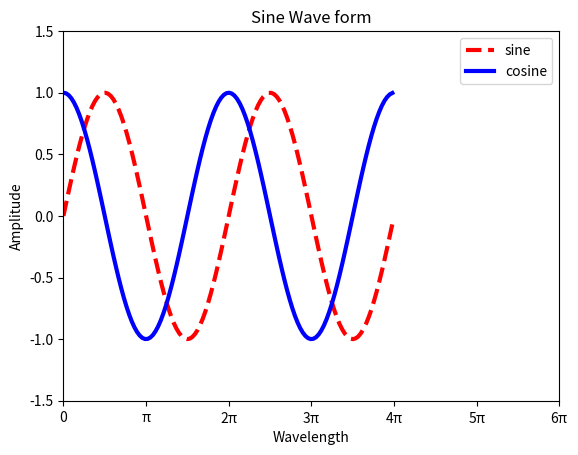

Generate this figure with matplotlib:
#Python program to plot a sine and cosines waves

#import modules
import numpy as np
import matplotlib.pyplot as plt

#Compute x and y values for plotting
x=np.arange(0,4*np.pi,0.1)
#or x=np.linspace(0,4*np.pi,200)
y1=np.sin(x)
y2=np.cos(x)

#plot the figure
plt.figure()
plt.plot(x,y1,color="red",linestyle="--",linewidth=3,label="sine")#generate sine
plt.plot(x,y2, color="blue",linestyle="-",linewidth=3,label="cosine")#generate cosine

#Label the figure
plt.title("Sine Wave form")
plt.xlabel("Wavelength")
plt.ylabel("Amplitude")
plt.legend()


#Manipulate the axis limit
plt.xlim(0,6*np.pi)
plt.ylim(-1.5,1.5)

#Change the x-axis tick labels(To show pi)- optional
#Uncomment to see
plt.xticks([0*np.pi,1*np.pi,2*np.pi,3*np.pi,4*np.pi,5*np.pi,6*np.pi],['0','$\mathregular{\pi}$',
'2$\mathregular{\pi}$','3$\mathregular{\pi}$','4$\mathregular{\pi}$','5$\mathregular{\pi}$','6$\mathregular{\pi}$'])

#Show the plot on the screen
plt.show()

#output the plot to a file
#plt.savefig("sine.png")


